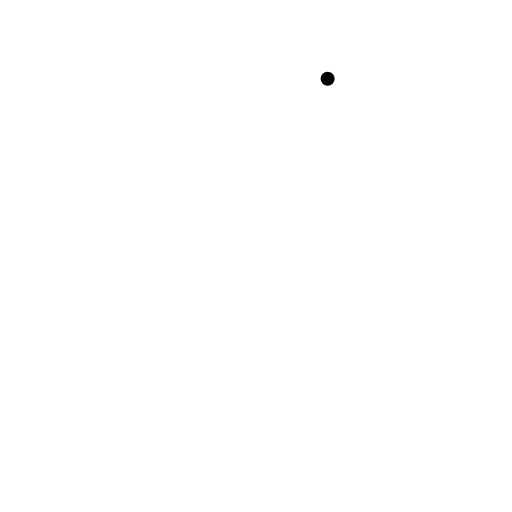
t = 0.00 s
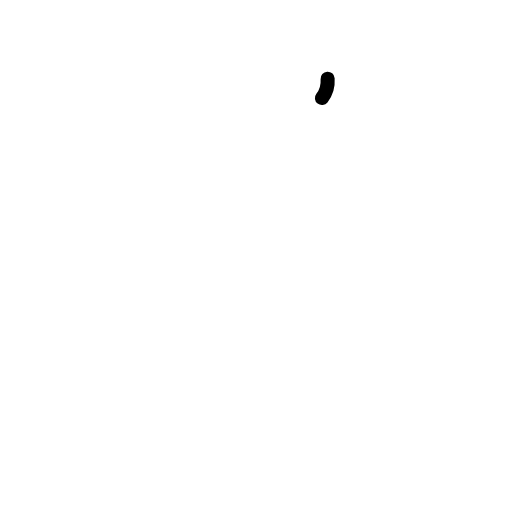
t = 0.38 s
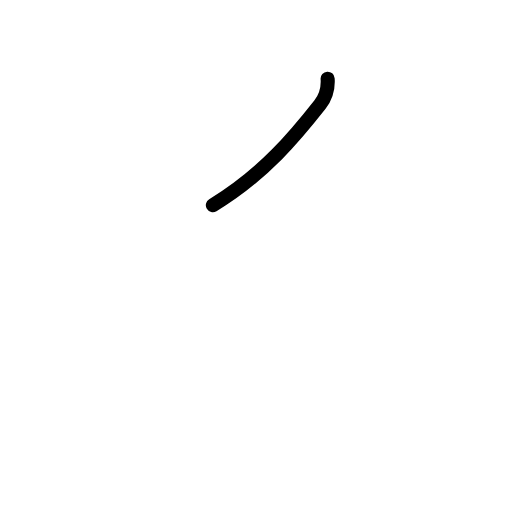
t = 0.75 s
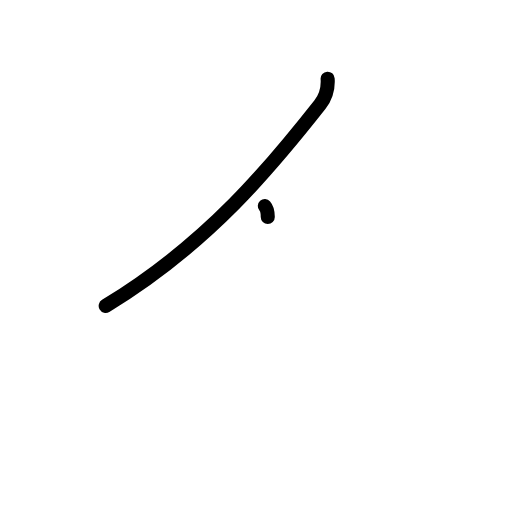
t = 1.17 s
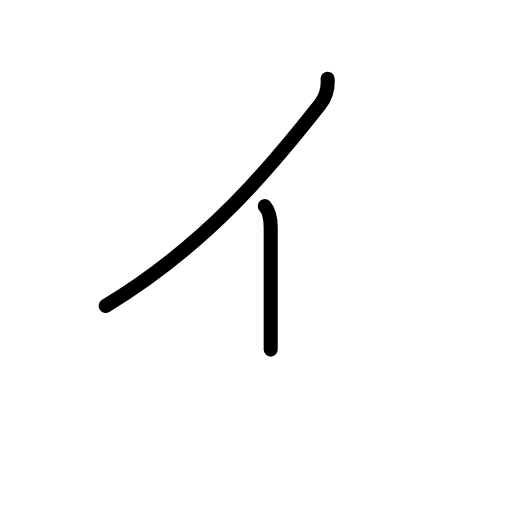
t = 1.58 s
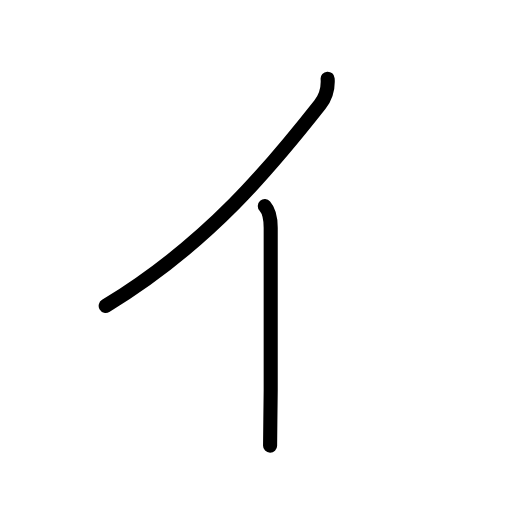
t = 2.00 s

The animated SVG that drew these frames (rendered in a browser with its animation timeline set to each time). Animation: 6 SMIL elements (animate=6); one cycle of 2.00 s.

<?xml version="1.0" encoding="UTF-8"?>
<!--
AniKanjiVG is licensed by CC-BY-SA Paul C. Sommerhoff (https://bitbucket.org/sommerhoff/anikanjivg).
AniKanjiVG uses KanjiVG which is licensed by CC-BY-SA Ulrich Apel (http://kanjivg.tagaini.net).
See also http://creativecommons.org/licenses/by-sa/3.0/
-->
<svg xmlns:kvg='http://kanjivg.tagaini.net' xmlns='http://www.w3.org/2000/svg' width='109' height='109' viewBox='0 0 109 109' style='fill:none;stroke:#000000;stroke-width:3;stroke-linecap:round;stroke-linejoin:round;' id="kvg:kanji_030a4"><g id="kvg:030a4"><path id="kvg:030a4-s1" d="M69.75,16.75c0.12,1.75-0.34,3.86-1.62,5.5c-10.13,12.87-23.75,29.63-45.63,42.87"><animate attributeName="d" begin="0.0s" dur="0.5s" from="M69.75,16.75C69.75,16.75,69.75,16.75,69.75,16.75" to="M69.75,16.75c0.12,1.75-0.34,3.86-1.62,5.5" />
<animate attributeName="d" begin="0.5s" dur="0.5s" from="M69.75,16.75c0.12,1.75-0.34,3.86-1.62,5.5c0,0,0,0,0,0,0" to="M69.75,16.75c0.12,1.75-0.34,3.86-1.62,5.5c-10.13,12.87-23.75,29.63-45.63,42.87" />
</path>
<path id="kvg:030a4-s2" d="M56.38,43.88c1,1.12,1.25,3,1.25,4.62c0,1.62,0,32.75,0,34.62c0,1.87-0.13,9.13-0.13,11.76"><animate attributeName="d" begin="1.0s" dur="0.3333333333333333s" from="M56.38,43.88C56.38,43.88,56.38,43.88,56.38,43.88" to="M56.38,43.88c1,1.12,1.25,3,1.25,4.62" />
<animate attributeName="d" begin="1.3333333333333333s" dur="0.3333333333333333s" from="M56.38,43.88c1,1.12,1.25,3,1.25,4.62c0,0,0,0,0,0,0" to="M56.38,43.88c1,1.12,1.25,3,1.25,4.62c0,1.62,0,32.75,0,34.62" />
<animate attributeName="d" begin="1.6666666666666665s" dur="0.3333333333333333s" from="M56.38,43.88c1,1.12,1.25,3,1.25,4.62c0,1.62,0,32.75,0,34.62c0,0,0,0,0,0,0" to="M56.38,43.88c1,1.12,1.25,3,1.25,4.62c0,1.62,0,32.75,0,34.62c0,1.87-0.13,9.13-0.13,11.76" />
<animate attributeName="d" begin="0s" dur="1.0s" from="M-100,-100" to="M-100,-100" />
</path>
</g>
</svg>
